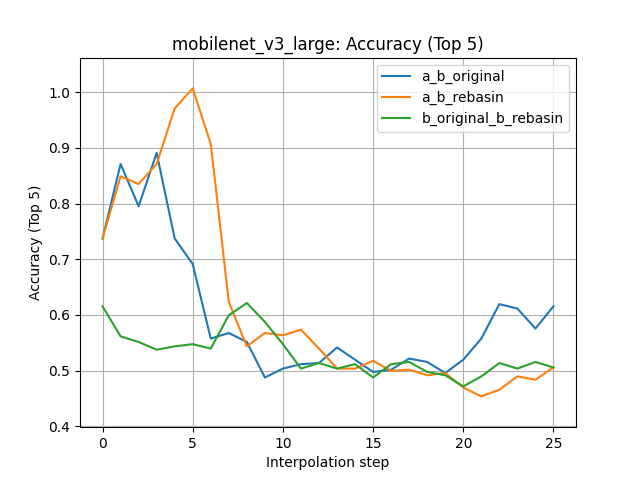

Values plotted in this chart, from the file beside it:
, a_b_original, a_b_rebasin, b_original_b_rebasin
0, 0.7373, 0.7373, 0.6154
1, 0.8712, 0.8492, 0.5615
2, 0.7952, 0.8352, 0.5515
3, 0.8911, 0.8712, 0.5375
4, 0.7373, 0.9711, 0.5435
5, 0.6913, 1.007, 0.5475
6, 0.5575, 0.9071, 0.5395
7, 0.5675, 0.6234, 0.5994
8, 0.5515, 0.5435, 0.6214
9, 0.4875, 0.5675, 0.5874
10, 0.5035, 0.5635, 0.5475
11, 0.5115, 0.5734, 0.5035
12, 0.5135, 0.5395, 0.5135
13, 0.5415, 0.5035, 0.5035
14, 0.5195, 0.5035, 0.5115
15, 0.4975, 0.5175, 0.4875
16, 0.5015, 0.4995, 0.5115
17, 0.5215, 0.5015, 0.5155
18, 0.5155, 0.4915, 0.4975
19, 0.4955, 0.4955, 0.4915
20, 0.5195, 0.4695, 0.4715
21, 0.5575, 0.4536, 0.4895
22, 0.6194, 0.4656, 0.5135
23, 0.6114, 0.4895, 0.5035
24, 0.5754, 0.4835, 0.5155
25, 0.6154, 0.5055, 0.5055
